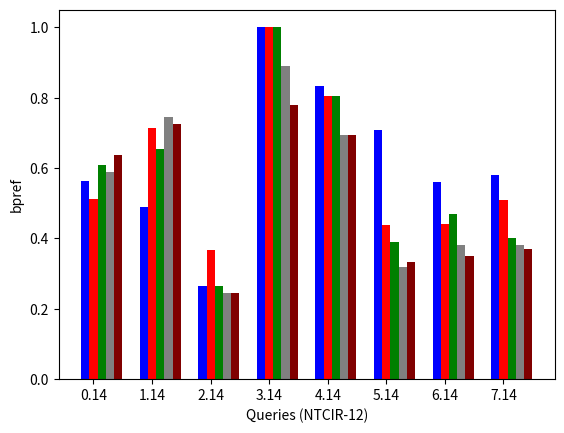

The script that saved this image: (Note: this script raises an exception after producing the figure.)
import numpy as np
import matplotlib.pyplot as plt

def keep_idx(i):
    if i in [0, 1, 3, 5, 8, 9, 10, 11, 13, 15, 17]:
        return False
    return True;

def filter_tup(t):
    tmp = [item for idx, item in enumerate(t) if keep_idx(idx)]
    return tuple(tmp)
 
dat1 = (0.6667,0.6875,0.5617,0.2500,0.4898,0.2500,0.2653,1.0000,1.0000,0.9630,0.8450,0.0000,0.8333,1.0000,0.7083,1.0000,0.5600,1.0000,0.5800)  
dat2 = (0.6667,0.6875,0.5123,0.2500,0.7143,0.2500,0.3673,1.0000,1.0000,0.9630,0.8471,0.0000,0.8056,1.0000,0.4375,1.0000,0.4400,1.0000,0.5100)
dat3 = (0.6667,0.6875,0.6080,0.2500,0.6531,0.2500,0.2653,1.0000,1.0000,0.9630,0.8574,0.0000,0.8056,1.0000,0.3889,1.0000,0.4700,1.0000,0.4000)
dat4 = (0.6667,0.6875,0.5895,0.2500,0.7449,0.2500,0.2449,0.8889,1.0000,0.9630,0.8554,0.0000,0.6944,1.0000,0.3194,1.0000,0.3800,1.0000,0.3800)  
dat5 = (0.6667,0.6875,0.6358,0.2500,0.7245,0.2500,0.2449,0.7778,1.0000,0.9630,0.8471,0.0000,0.6944,1.0000,0.3333,1.0000,0.3500,1.0000,0.3700)

label1 = 'k=1' 
label2 = 'k=2' 
label3 = 'k=3' 
label4 = 'k=4' 
label5 = 'k=5' 

# create plot
fig, ax = plt.subplots()
index = np.arange(len(filter_tup(dat1)))
bar_width = 0.14
 
plt.bar(index + 0 * bar_width, filter_tup(dat1), bar_width, color='b', label=label1)
plt.bar(index + 1 * bar_width, filter_tup(dat2), bar_width, color='r', label=label2)
plt.bar(index + 2 * bar_width, filter_tup(dat3), bar_width, color='g', label=label3)
plt.bar(index + 3 * bar_width, filter_tup(dat4), bar_width, color='grey', label=label4)
plt.bar(index + 4 * bar_width, filter_tup(dat5), bar_width, color='maroon', label=label5)
 
plt.xlabel('Queries (NTCIR-12)')
plt.ylabel('bpref')
# plt.title('uni-1 score changes over k (full relevance)')
x_sticks = tuple(str(i) for i in range(1, 21) if i != 2) + tuple(['overall'])
plt.xticks(index + bar_width, filter_tup(x_sticks), rotation='30')
plt.legend()
 
w, h =(6, 6)
fig.set_size_inches(w, h)
plt.show()
fig.savefig('./img/uni-weights-diff-k.eps')
plt.close(fig)    
